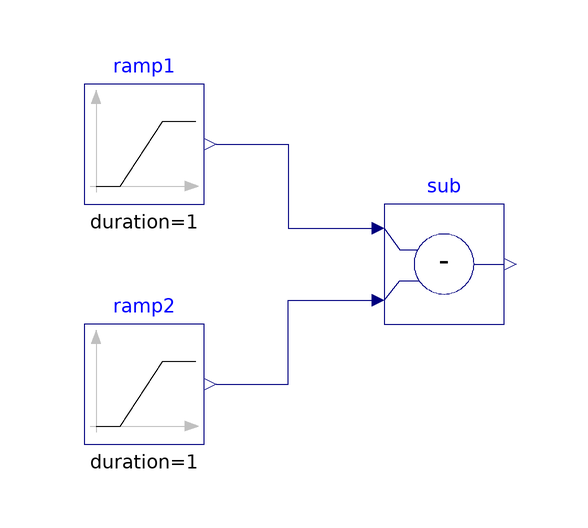

Above is the diagram view of the following Modelica model: its components placed by their Placement annotations and its connect equations drawn as lines.

model Subtract "Validation model for the Subtract block"
  BuildingsLite.Controls.OBC.CDL.Reals.Subtract sub
    "Block that outputs the difference of the two inputs"
    annotation (Placement(transformation(extent={{-10,-10},{10,10}})));
  BuildingsLite.Controls.OBC.CDL.Reals.Sources.Ramp ramp1(
    duration=1,
    offset=-2,
    height=4)
    "Block that generates ramp signal"
    annotation (Placement(transformation(extent={{-60,10},{-40,30}})));
  BuildingsLite.Controls.OBC.CDL.Reals.Sources.Ramp ramp2(
    height=2,
    duration=1,
    offset=-0.5)
    "Block that generates ramp signal"
    annotation (Placement(transformation(extent={{-60,-30},{-40,-10}})));

equation
  connect(ramp1.y, sub.u1) annotation (Line(points={{-38,20},{-26,20},{-26,6},{-12,
          6}}, color={0,0,127}));
  connect(ramp2.y, sub.u2) annotation (Line(points={{-38,-20},{-26,-20},{-26,-6},
          {-12,-6}}, color={0,0,127}));
  annotation (
    experiment(
      StopTime=1.0,
      Tolerance=1e-06),
    __Dymola_Commands(
      file="modelica://Buildings/Resources/Scripts/Dymola/Controls/OBC/CDL/Reals/Validation/Subtract.mos" "Simulate and plot"),
    Documentation(
      info="<html>
<p>
Validation test for the block
<a href=\"modelica://BuildingsLite.Controls.OBC.CDL.Reals.Subtract\">
BuildingsLite.Controls.OBC.CDL.Reals.Subtract</a>.
</p>
<p>
The input <code>u1</code> varies from <i>-2</i> to <i>+2</i>, input <code>u2</code> varies from <i>-1</i> to <i>+1</i>.
</p>
</html>",
      revisions="<html>
<ul>
<li>
January 28, 2022, by Jianjun Hu:<br/>
First implementation.
</li>
</ul>
</html>"),
    Icon(
      graphics={
        Ellipse(
          lineColor={75,138,73},
          fillColor={255,255,255},
          fillPattern=FillPattern.Solid,
          extent={{-100,-100},{100,100}}),
        Polygon(
          lineColor={0,0,255},
          fillColor={75,138,73},
          pattern=LinePattern.None,
          fillPattern=FillPattern.Solid,
          points={{-36,60},{64,0},{-36,-60},{-36,60}})}));
end Subtract;